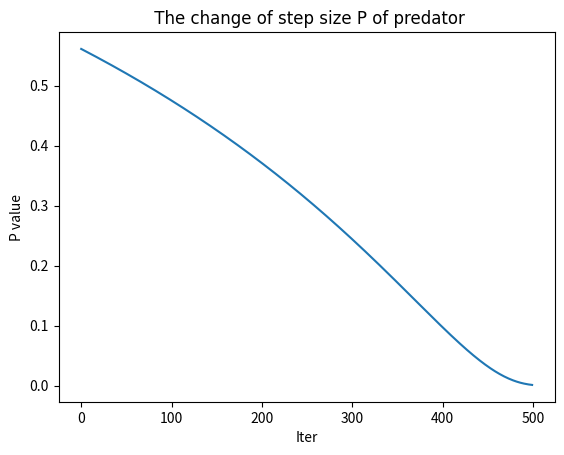

Generate this figure with matplotlib:
import numpy as np
import matplotlib.pyplot as plt
Max_iter = 500
P = np.zeros( Max_iter)
for Iter in range(Max_iter):
    P[Iter] = np.exp(np.tan(-np.pi/6*np.exp(Iter/Max_iter)))
print(P)

plt.plot(P)
plt.title(' The change of step size P of predator',fontdict = {'family' : 'Times New Roman'})
plt.ylabel('P value')
plt.xlabel('Iter')
